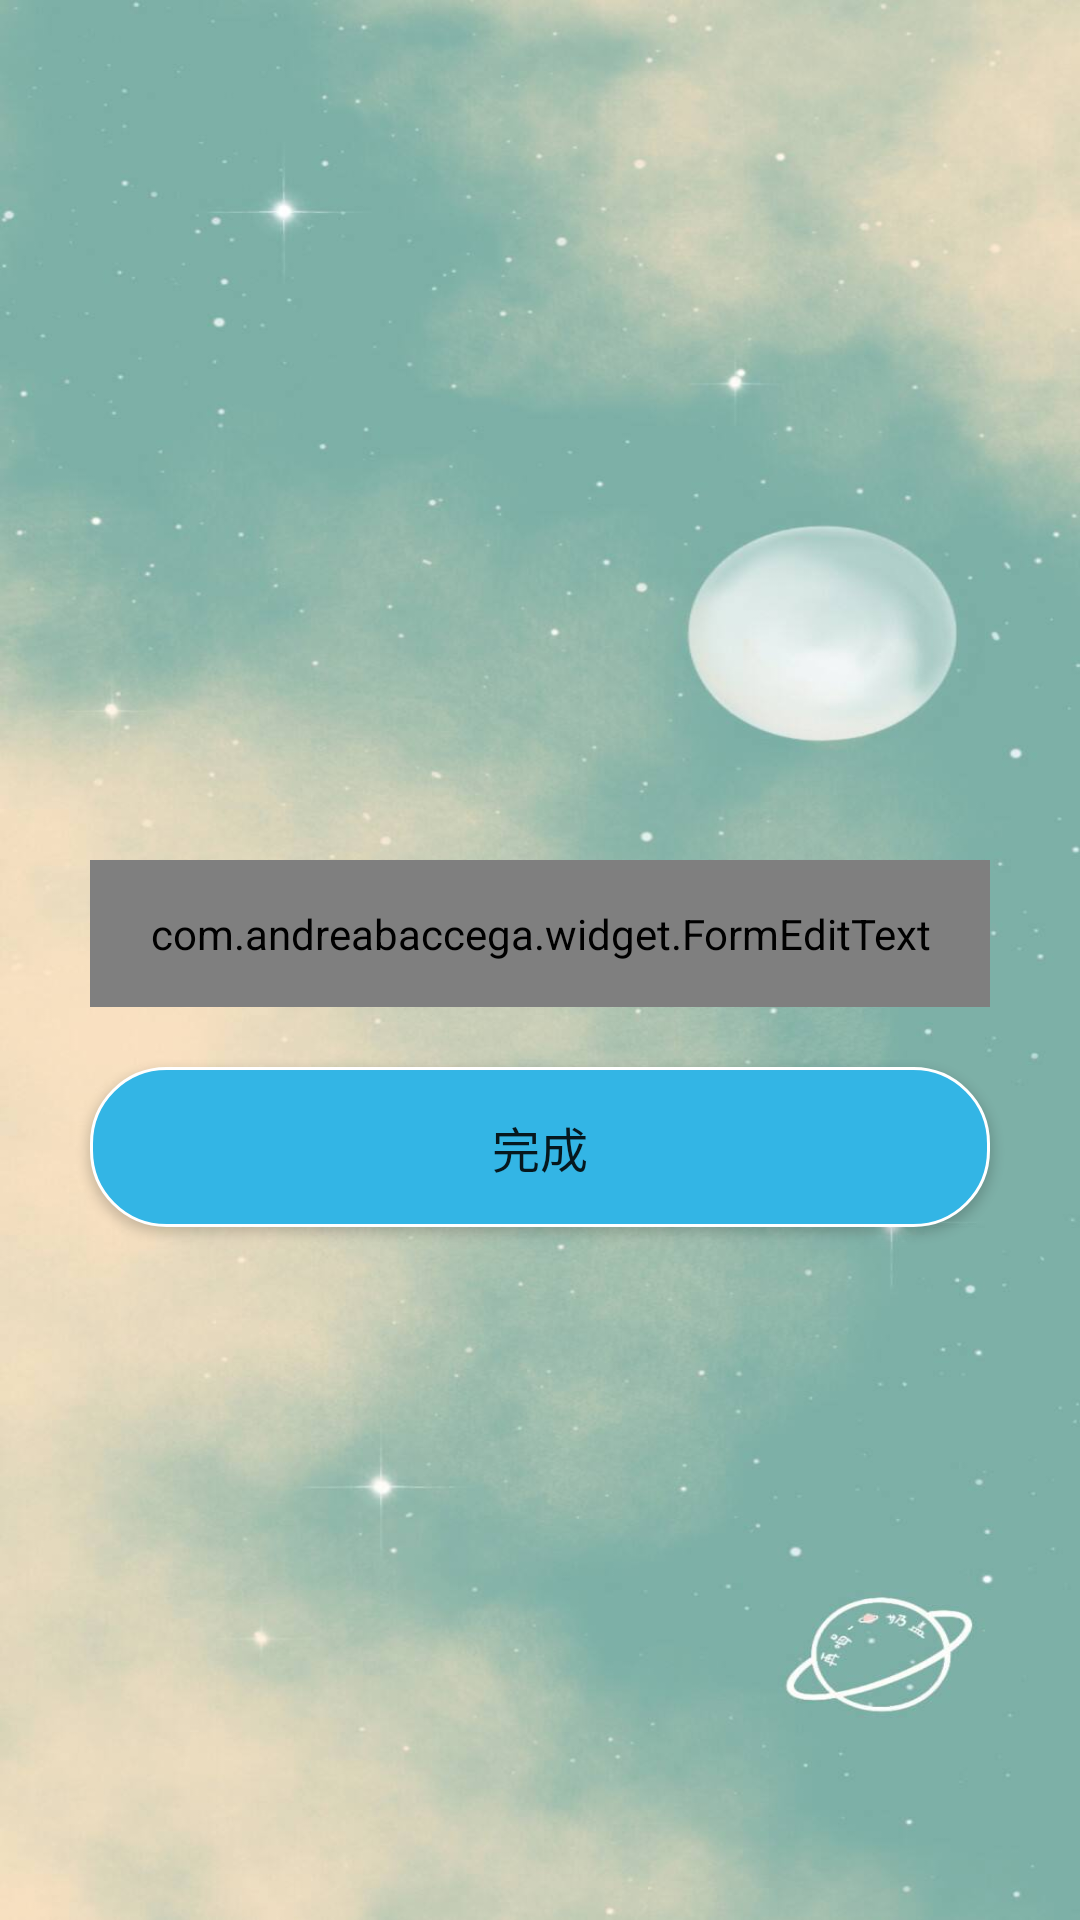

Layout XML and referenced resources for this Android screen:
<!-- AndroidManifest.xml: application theme Theme.BBS_frontend -->
<!-- res/layout/activity_change_password.xml -->
<?xml version="1.0" encoding="utf-8"?>
<RelativeLayout xmlns:android="http://schemas.android.com/apk/res/android"
    xmlns:app="http://schemas.android.com/apk/res-auto"
    android:id="@+id/container"
    android:layout_width="match_parent"
    android:layout_height="match_parent"
    android:background="@drawable/background"
    android:paddingTop="?attr/actionBarSize">

    <LinearLayout
        android:layout_width="match_parent"
        android:layout_height="match_parent"
        android:gravity="center"
        android:orientation="vertical"
        android:padding="20dp">

        <ImageView
            android:layout_width="90dp"
            android:layout_height="wrap_content" />


        <com.andreabaccega.widget.FormEditText
            android:id="@+id/logon1_password"
            android:layout_width="match_parent"
            android:layout_height="wrap_content"
            android:layout_margin="10dp"
            android:background="@drawable/shape_username_box"
            android:drawableStart="@drawable/ic_lock_black_24dp"
            android:drawablePadding="10dp"
            android:hint="新密码"
            android:inputType="textPassword"
            android:maxLines="1"
            android:padding="15dp"
            android:textColor="@color/white"
            android:textColorHighlight="@color/white"
            android:textColorHint="@color/white"
            app:emptyErrorString="@string/CANNOT_BE_NULL" />

        <Button
            android:id="@+id/logon"
            android:layout_width="match_parent"
            android:layout_height="wrap_content"
            android:layout_marginLeft="10dp"
            android:layout_marginTop="10dp"
            android:layout_marginRight="10dp"
            android:layout_marginBottom="10dp"
            android:background="@drawable/shape_login_button"
            android:onClick="btn"
            android:padding="15dp"
            android:shadowColor="@android:color/transparent"
            android:text="完成"
            android:textSize="16sp" />

    </LinearLayout>


</RelativeLayout>
<!-- resources referenced by this layout -->
<resources>
  <color name="white">#FFFFFF</color>
  <!-- drawable background: jpeg bitmap (drawable, 62648 bytes) -->
  <!-- drawable shape_login_button (drawable) -->
  <?xml version="1.0" encoding="utf-8"?>
  <shape xmlns:android="http://schemas.android.com/apk/res/android"
      android:shape="rectangle">
  
      <solid android:color="@android:color/holo_blue_light"></solid>
  
      <corners android:radius="25dp"></corners>
  
      <stroke
          android:width="1dp"
          android:color="#FFF"></stroke>
  
      <padding
          android:top="0dp"
          android:right="10dp"
          android:left="10dp"
          android:bottom="0dp"></padding>
  
  </shape>
  <string name="CANNOT_BE_NULL">该项不能为空</string>
  <style name="Theme.BBS_frontend" parent="Theme.MaterialComponents.DayNight.DarkActionBar">
          
          <item name="colorPrimary">@color/cornflower_blue_dark</item>
          <item name="colorPrimaryVariant">@color/cornflower_blue_light_40</item>
          <item name="colorOnPrimary">@color/white</item>
          
          <item name="colorSecondary">@color/teal_200</item>
          <item name="colorSecondaryVariant">@color/teal_700</item>
          <item name="colorOnSecondary">@color/black</item>
          
          <item name="android:statusBarColor">?attr/colorPrimaryVariant</item>
          
          <item name="loginButtonBackground">@drawable/shape_login_button</item>
      </style>
  <color name="cornflower_blue_dark">#303F9F</color>
  <color name="black">#000000</color>
  <!-- not gathered from this repository: default colours our renderer supplied (Android Studio template values) -->
  <color name="teal_200">#FF03DAC5</color>
  <color name="teal_700">#FF018786</color>
</resources>
